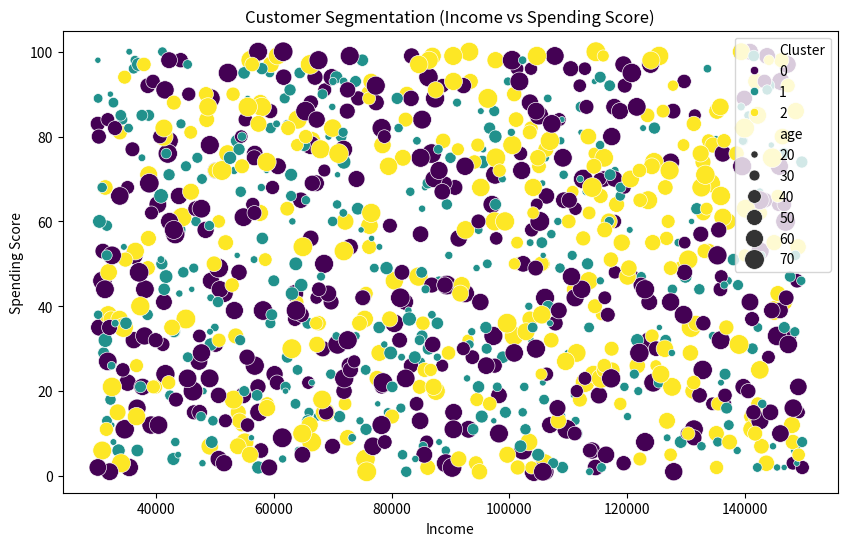
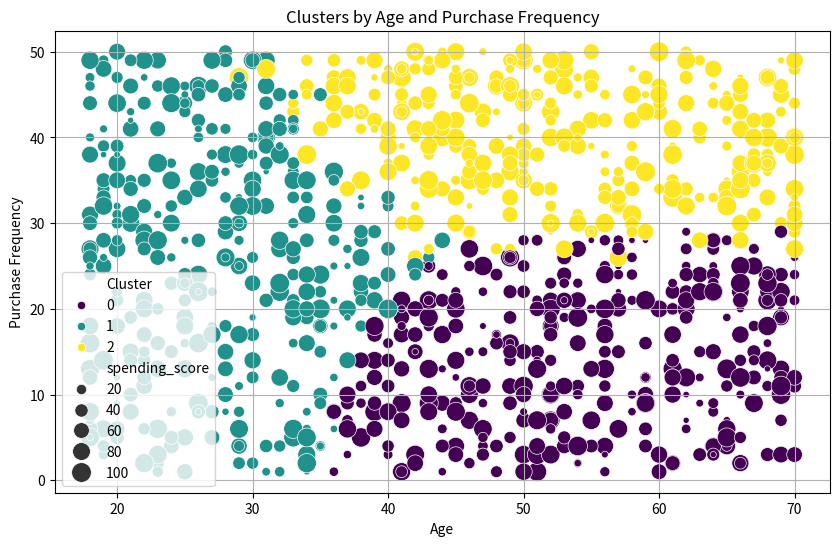
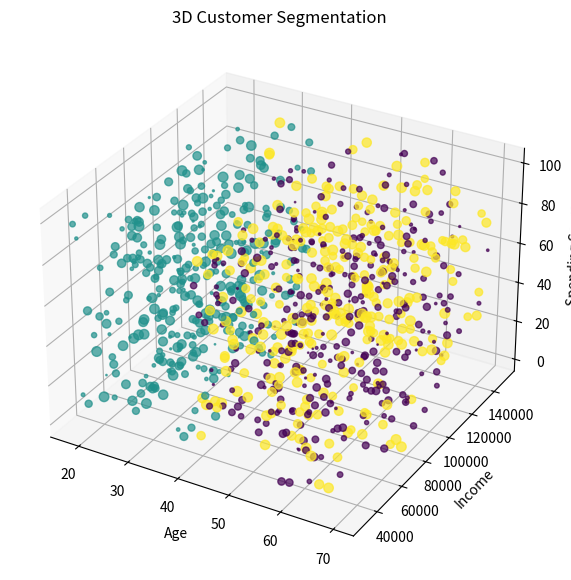
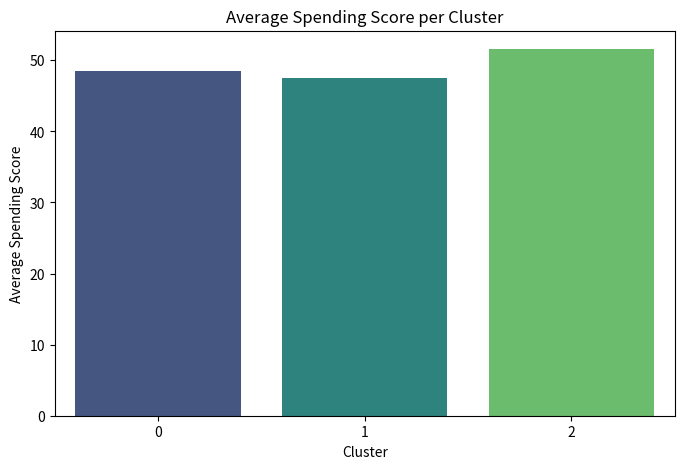
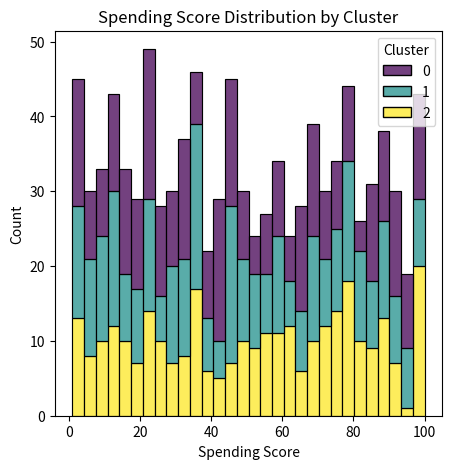

The matplotlib source for these figures, in order:
import pandas as pd
import numpy as np
import matplotlib.pyplot as plt
import seaborn as sns
from mpl_toolkits.mplot3d import Axes3D

# --- Create synthetic dataset ---
np.random.seed(42)
n_samples = 1000

data = pd.DataFrame({
    'id': range(1, n_samples + 1),
    'age': np.random.randint(18, 71, n_samples),
    'income': np.random.randint(30000, 150001, n_samples),
    'spending_score': np.random.randint(1, 101, n_samples),
    'purchase_frequency': np.random.randint(1, 51, n_samples)
})

print("Synthetic Dataset Preview:")
print(data.head())

# --- Feature Selection ---
features = ['age', 'income', 'spending_score', 'purchase_frequency']
X = data[features].values

# --- Manual Standard Scaling ---
X_mean = X.mean(axis=0)
X_std = X.std(axis=0)
X_scaled = (X - X_mean) / X_std

# --- Simulated "quantum" encoding ---
def encode_features(X):
    return np.hstack([np.sin(X), np.cos(X)])

encoded_features = encode_features(X_scaled)

# --- Custom KMeans implementation ---
def kmeans(X, n_clusters=3, n_iters=100):
    np.random.seed(42)
    centroids = X[np.random.choice(len(X), n_clusters, replace=False)]

    for _ in range(n_iters):
        distances = np.linalg.norm(X[:, np.newaxis] - centroids, axis=2)
        labels = np.argmin(distances, axis=1)

        new_centroids = np.array([X[labels == i].mean(axis=0) for i in range(n_clusters)])

        if np.allclose(centroids, new_centroids):
            break
        centroids = new_centroids

    return labels, centroids

# --- Run Clustering ---
clusters, centroids = kmeans(encoded_features, n_clusters=3)
data['Cluster'] = clusters

# --- 2D Scatter Plot: Income vs Spending Score ---
plt.figure(figsize=(10, 6))
sns.scatterplot(data=data, x='income', y='spending_score', hue='Cluster', palette='viridis', size='age', sizes=(20, 200))
plt.title('Customer Segmentation (Income vs Spending Score)')
plt.xlabel('Income')
plt.ylabel('Spending Score')
plt.savefig('customer_segments_manual.png')
plt.show()

# --- Additional 2D Scatter Plot: Age vs Purchase Frequency ---
plt.figure(figsize=(10, 6))
sns.scatterplot(data=data, x='age', y='purchase_frequency', hue='Cluster', palette='viridis', size='spending_score', sizes=(20, 200))
plt.title('Clusters by Age and Purchase Frequency')
plt.xlabel('Age')
plt.ylabel('Purchase Frequency')
plt.grid(True)
plt.savefig('cluster_age_vs_purchase.png')
plt.show()

# --- 3D Scatter Plot: Age, Income, Spending Score ---
fig = plt.figure(figsize=(10, 7))
ax = fig.add_subplot(111, projection='3d')

sc = ax.scatter(data['age'], data['income'], data['spending_score'],
                c=data['Cluster'], cmap='viridis', s=data['purchase_frequency'], alpha=0.7)

ax.set_xlabel('Age')
ax.set_ylabel('Income')
ax.set_zlabel('Spending Score')
plt.title("3D Customer Segmentation")
plt.savefig("3d_customer_clusters.png")
plt.show()

# --- Bar Graph: Average Spending Score by Cluster ---
plt.figure(figsize=(8, 5))
cluster_avg = data.groupby('Cluster')['spending_score'].mean().reset_index()
sns.barplot(data=cluster_avg, x='Cluster', y='spending_score', palette='viridis')
plt.title('Average Spending Score per Cluster')
plt.xlabel('Cluster')
plt.ylabel('Average Spending Score')
plt.savefig("bar_spending_score_per_cluster.png")
plt.show()

# --- Histogram: Spending Score Distribution by Cluster ---
plt.figure(figsize=(5, 5))
sns.histplot(data=data, x='spending_score', hue='Cluster', multiple='stack', palette='viridis', bins=30)
plt.title('Spending Score Distribution by Cluster')
plt.xlabel('Spending Score')
plt.ylabel('Count')
plt.savefig("hist_spending_score_by_cluster.png")
plt.show()

# --- Cluster Statistics ---
print("\nCluster Statistics:")
print(data.groupby('Cluster')[features].mean())

# --- Save Dataset ---
data.to_csv('segmented_customers_manual.csv', index=False)
print("\nDataset with clusters saved as 'segmented_customers_manual.csv'")